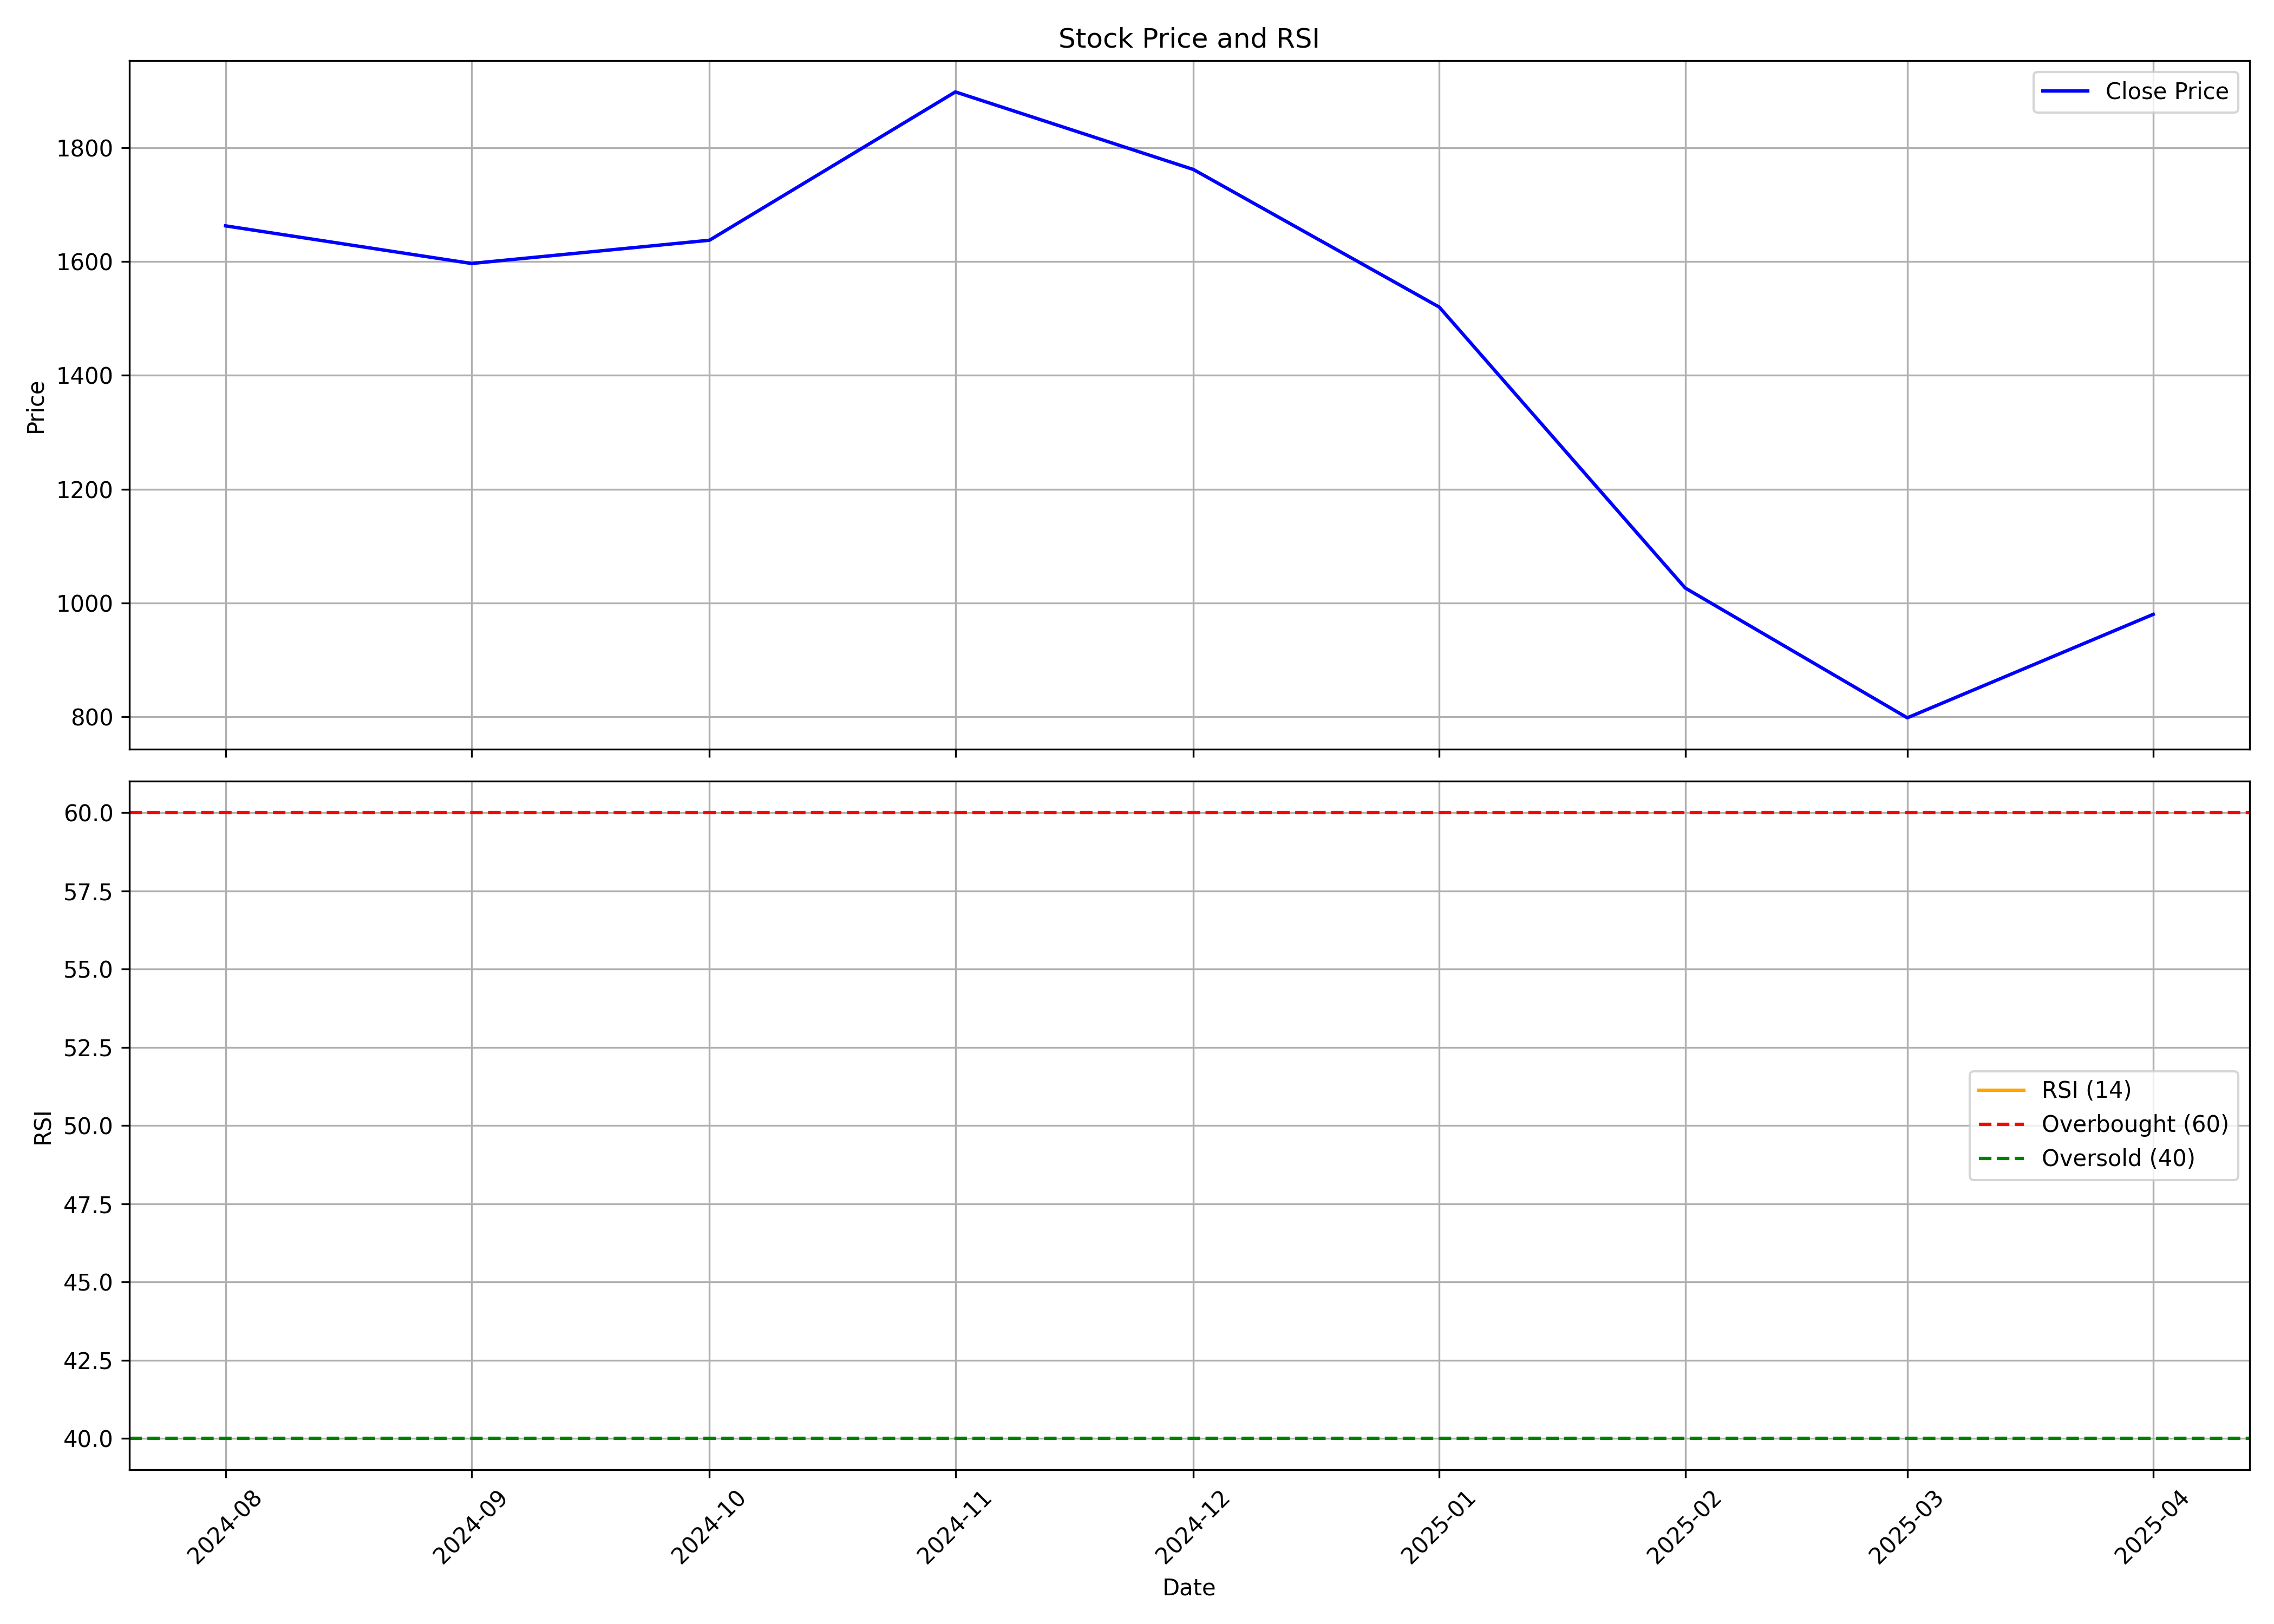

The table this chart was drawn from, first rows:
, Unnamed: 0, date, symbol, open, high, low, close, volume, rsi
0, 0, 2024-08-01, SUYOG, 1547, 1734, 1454, 1663, 432314, 
1, 1, 2024-09-01, SUYOG, 1679, 1777, 1496, 1597, 840908, 
2, 2, 2024-10-01, SUYOG, 1619, 1786, 1470, 1637, 649683, 
3, 3, 2024-11-01, SUYOG, 1660, 1945, 1596, 1898, 1111557, 
4, 4, 2024-12-01, SUYOG, 1900, 1968, 1728, 1762, 1139458, 
5, 5, 2025-01-01, SUYOG, 1790, 1831, 1446, 1520, 635312, 
6, 6, 2025-02-01, SUYOG, 1529, 1585, 961.0, 1026, 1137262, 
7, 7, 2025-03-01, SUYOG, 1006, 1120, 792.2, 798.2, 953178, 
8, 8, 2025-04-01, SUYOG, 770.1, 989.0, 770.1, 980.0, 103218, 
